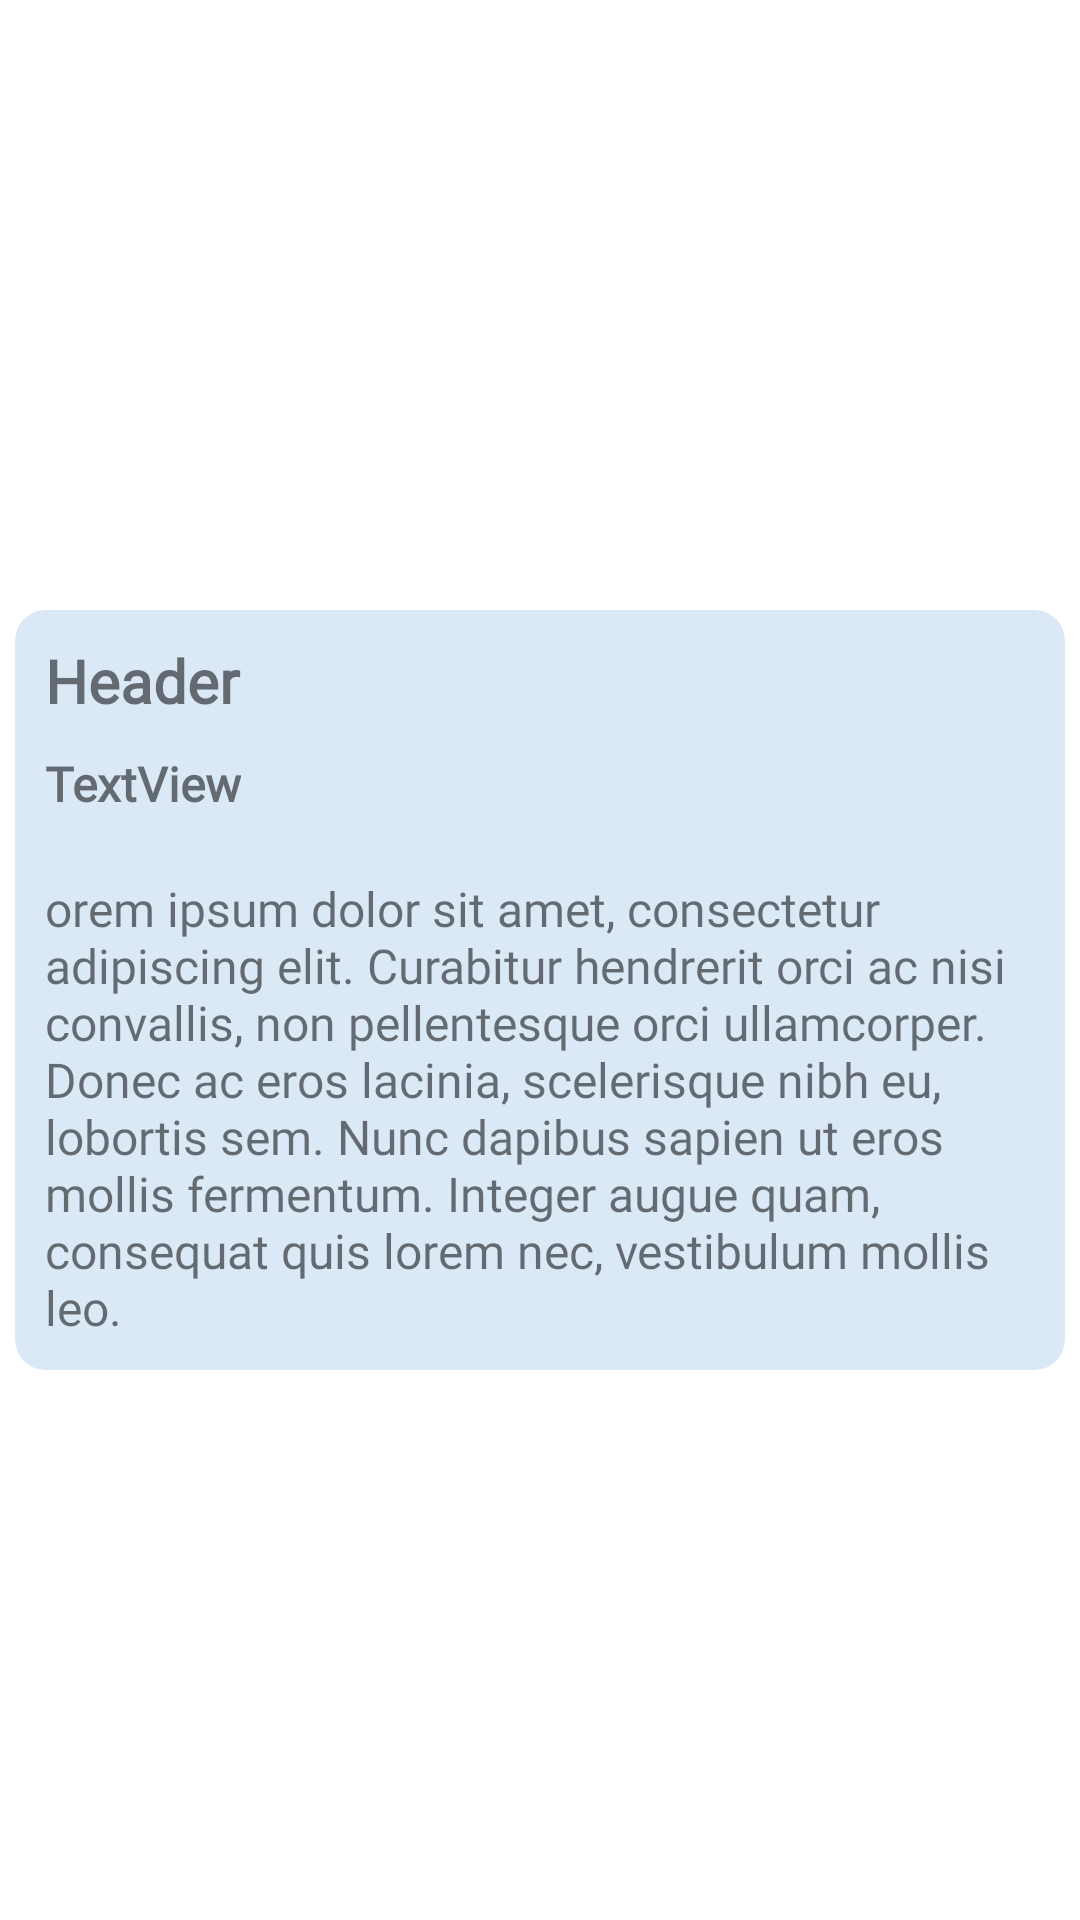

Android layout source for this screen:
<!-- AndroidManifest.xml: application theme Theme.School2120App -->
<!-- res/layout/news_rv_item.xml -->
<?xml version="1.0" encoding="utf-8"?>
<androidx.constraintlayout.widget.ConstraintLayout xmlns:android="http://schemas.android.com/apk/res/android"
    xmlns:app="http://schemas.android.com/apk/res-auto"
    xmlns:tools="http://schemas.android.com/tools"
    android:layout_width="match_parent"
    android:layout_height="wrap_content"
    android:elevation="5dp">

    <androidx.cardview.widget.CardView
        android:layout_width="match_parent"
        android:layout_height="wrap_content"
        android:layout_marginStart="5dp"
        android:layout_marginTop="20dp"
        android:layout_marginEnd="5dp"
        android:backgroundTint="@color/blue_light"
        app:cardCornerRadius="10dp"
        app:cardElevation="0dp"
        app:layout_constraintBottom_toBottomOf="parent"
        app:layout_constraintEnd_toEndOf="parent"
        app:layout_constraintStart_toStartOf="parent"
        app:layout_constraintTop_toTopOf="parent">

        <androidx.constraintlayout.widget.ConstraintLayout
            android:layout_width="match_parent"
            android:layout_height="match_parent">

            <TextView
                android:id="@+id/tvNewsItemHeader"
                android:layout_width="match_parent"
                android:layout_height="wrap_content"
                android:layout_marginStart="10dp"
                android:layout_marginTop="10dp"
                android:layout_marginEnd="10dp"
                android:fontFamily="@font/montserrat_medium"
                android:text="Header"
                android:textSize="20sp"
                android:textStyle="bold"
                app:layout_constraintEnd_toEndOf="parent"
                app:layout_constraintStart_toStartOf="parent"
                app:layout_constraintTop_toTopOf="parent" />

            <TextView
                android:id="@+id/tvNewsItemPublishDate"
                android:layout_width="wrap_content"
                android:layout_height="wrap_content"
                android:layout_marginTop="10dp"
                android:fontFamily="@font/montserrat_regular"
                android:text="TextView"
                android:textSize="16sp"
                android:textStyle="bold"
                app:layout_constraintStart_toStartOf="@+id/tvNewsItemHeader"
                app:layout_constraintTop_toBottomOf="@+id/tvNewsItemHeader" />

            <TextView
                android:id="@+id/tvNewsItemAnons"
                android:layout_width="0dp"
                android:layout_height="wrap_content"
                android:layout_marginTop="20dp"
                android:layout_marginEnd="15dp"
                android:layout_marginBottom="10dp"
                android:fontFamily="@font/montserrat_regular"
                android:text="@string/mylorem"
                android:textSize="16sp"
                app:layout_constraintBottom_toBottomOf="parent"
                app:layout_constraintEnd_toEndOf="parent"
                app:layout_constraintStart_toStartOf="@+id/tvNewsItemPublishDate"
                app:layout_constraintTop_toBottomOf="@+id/tvNewsItemPublishDate" />
        </androidx.constraintlayout.widget.ConstraintLayout>
    </androidx.cardview.widget.CardView>
</androidx.constraintlayout.widget.ConstraintLayout>
<!-- resources referenced by this layout -->
<resources>
  <color name="blue_light">#DBE8F6</color>
  <string name="mylorem">orem ipsum dolor sit amet, consectetur adipiscing elit. Curabitur hendrerit orci ac nisi convallis, non pellentesque orci ullamcorper. Donec ac eros lacinia, scelerisque nibh eu, lobortis sem. Nunc dapibus sapien ut eros mollis fermentum. Integer augue quam, consequat quis lorem nec, vestibulum mollis leo.</string>
  <style name="Theme.School2120App" parent="Theme.MaterialComponents.DayNight.NoActionBar">
          
          <item name="colorPrimary">@color/blue_dark</item>
          <item name="colorPrimaryVariant">@color/purple_700</item>
          <item name="colorOnPrimary">@color/white</item>
          
          <item name="colorSecondary">@color/teal_200</item>
          <item name="colorSecondaryVariant">@color/teal_700</item>
          <item name="colorOnSecondary">@color/black</item>
          
          <item name="android:statusBarColor" tools:targetApi="l">?attr/colorPrimaryVariant</item>
          
      </style>
  <color name="blue_dark">#4B38BA</color>
  <color name="purple_700">#FF3700B3</color>
  <color name="white">#FFFFFFFF</color>
  <color name="teal_200">#FF03DAC5</color>
  <color name="teal_700">#FF018786</color>
  <color name="black">#FF000000</color>
</resources>
